Run: headless pygame with SDL's dummy video driver; simulated clock (each Clock.tick advances the game by its frame time, no real sleeping); random seed 0; keys injected as events and as key.get_pressed() state; no mouse input.
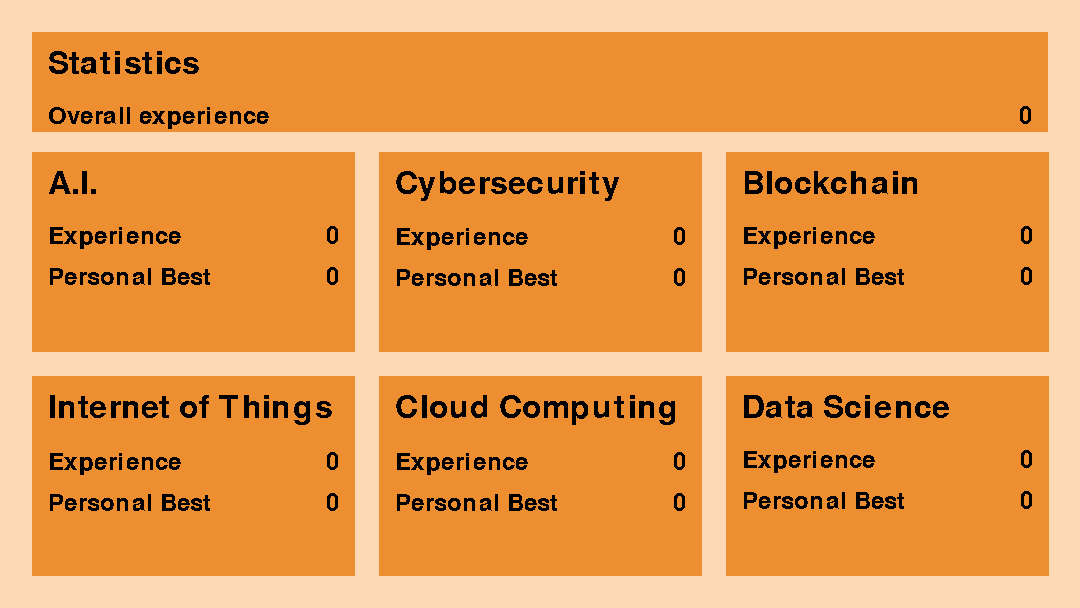
Frame 1 of 4 · flips 1–60 · no input
Frame 2 of 4 · flips 61–180 · tapped SPACE, RETURN · held RIGHT (→), D · screen unchanged from frame 1, image omitted
Frame 3 of 4 · flips 181–300 · held DOWN (↓), S · screen unchanged from frame 2, image omitted
Frame 4 of 4 · flips 301–420 · held LEFT (←), A, UP (↑), W · screen unchanged from frame 3, image omitted

The pygame program that drew these frames:

"""
AI Group Project Team 7 Spring22/23

Desc: This module responsible for the statistics page
Created by: Muhammad Kamaludin
Modified by:
Last modified: 9/4/2023
"""
import pygame
from typing import Optional

pygame.init()

HOUSES = ["A.I.","Blockchain","Cloud Computing","Cybersecurity","Data Science", "Internet of Things"]
player_name = "Statistics"
money = 0
exp = 0
exps = [0,0,0,0,0,0]
personal_bests = [0,0,0,0,0,0]
clock = pygame.time.Clock()
render = True
stats_blocks = [ None for i in range(14)]

class StatsBlock(pygame.sprite.Sprite):

    """
    This text block is a wrapper consists of three types text surfaces. The title and the info.
    This is used for example to handle the display of data like 
    
    'AI House              <-- Header
    
     exp:            20    <-- subheader:    data
     personal best:  40'   <-- subheader:    data *number of subheaders is dynamic

    """

    large_font = pygame.font.Font(pygame.font.get_default_font(), 32)
    small_font = pygame.font.Font(pygame.font.get_default_font(), 24)

    #https://www.schemecolor.com/brown-tan-monochromatic.php
    PRIMARY_COLOUR = (253, 217, 181)
    SECONDARY_COLOUR = (237, 142, 48)
    TERTIARY_COLOUR = (146, 68, 0)

    DIMENSION = (323,200)

    def __init__(self, header: str, subheaders: list[str], data: list[float|str]):
        self.image = pygame.Surface(self.DIMENSION)
        self.image.fill(self.SECONDARY_COLOUR)
        self.rect = self.image.get_rect()
        self.set_header(header)
        min_len = min(len(subheaders),len(data))
        self.set_subheaders(subheaders[:min_len])
        self.set_data(data[:min_len])

    def set_size(self, width: int, height:int):
        self.image = pygame.Surface((width,height))
        self.image.fill(self.SECONDARY_COLOUR)
        self.rect = self.image.get_rect()

    def set_header(self, header: str):
        self.header = header
        self.header_surf = self.large_font.render(header, False, "Black")
        self.header_rect = self.header_surf.get_rect()

    def set_subheaders(self, subheaders: list[str]):
        self.subheaders_surf, self.subheaders_rect = [ None for i in range(len(subheaders)) ],[ None for i in range(len(subheaders))]
        self.subheaders = subheaders
        for i in range(len(subheaders)):
            self.subheaders_surf[i] = self.small_font.render(self.subheaders[i], False, "Black")
            self.subheaders_rect[i] = self.subheaders_surf[i].get_rect()

    def set_data(self, data: list[str|float]):
        self.data, self.data_surf, self.data_rect = ["" for i in range(len(data))],[ None for i in range(len(data)) ],[ None for i in range(len(data))]

        for i in range(len(data)):
            self.data[i] = f"{data[i]:,.2f}" if isinstance(data[i], float) else str(data[i])
            self.data_surf[i] = self.small_font.render(self.data[i], False, "Black")
            self.data_rect[i] = self.data_surf[i].get_rect()

    def format(self, left: Optional[int] = None, top: Optional[int] = None, right: Optional[int] = None, bottom: Optional[int] = None):
        """
        Format the size of the wrapper or to position the text surfaces nicely
        Assuming the wrapper using image, size is fixed
        """
  
        self.rect.left = left if left is not None else self.rect.left
        self.rect.top = top if top is not None else self.rect.top
        self.rect.right = right if right is not None else self.rect.right
        self.rect.bottom = bottom if bottom is not None else self.rect.bottom
        
        #pos the header and data in a stack
        SPACING = (8,16,24,32)
        self.header_rect.topleft = (self.rect.left + SPACING[1], self.rect.top + SPACING[1])
        
        for i in range(len(self.subheaders)):
            if i:
                self.subheaders_rect[i].topleft = (self.header_rect.left, self.subheaders_rect[i-1].bottom + SPACING[1]) 
            else:
                self.subheaders_rect[i].topleft = (self.header_rect.left, self.header_rect.bottom + SPACING[2]) 
            self.data_rect[i].topright = (self.rect.right - SPACING[1], self.subheaders_rect[i].top)
    
    def display(self, screen: pygame.Surface):
        screen.blit(self.image, self.rect)
        screen.blit(self.header_surf, self.header_rect)

        for i in range(len(self.subheaders)):
            screen.blit(self.subheaders_surf[i], self.subheaders_rect[i])
            screen.blit(self.data_surf[i], self.data_rect[i])

def setup(player):

    global stats_blocks
    
    for i, header in enumerate([player_name] + HOUSES):
        if i:
            stats_blocks[i] = StatsBlock(header, ['Experience','Personal Best'], [exps[i-1],personal_bests[i-1]])
        else:
            stats_blocks[i] = StatsBlock(header, ['Overall experience'], [exp])
            stats_blocks[i].set_size(screen.get_width()-32*2,100)

    stats_blocks = [block for block in stats_blocks if block is not None]

    #Position the stats block in a big header and 2x3 grid below it
    REF_POINT = (screen.get_width()/2 , screen.get_height()/2 + 60) # the center between four option blocks (x,y)
    for index, block in enumerate(stats_blocks):

        if  not index:
            block.format(left = 32, top= 32)
            continue

        binary_index = format(index, '03b')
        #set the row
        if sum([ int(n) for n in binary_index]) == 2:
            block.format(top=REF_POINT[1] + 12)
        else:
            block.format(bottom=REF_POINT[1] - 12)

        #set the column
        if binary_index[0] == binary_index[1]:
            block.format(right=REF_POINT[0]-block.rect.width/2-24)
        elif binary_index[0] == binary_index[2]:
            block.format(left=REF_POINT[0]+block.rect.width/2+24)
        elif binary_index[1] == binary_index[2]:
            block.format(left=REF_POINT[0]-block.rect.width/2)


def run(screen: pygame.Surface, player):
    
    setup(player)

    while render:
                
        for event in pygame.event.get():
            if event.type == pygame.QUIT:
                pygame.quit()
                exit()
        
        for block in stats_blocks:
            block.display(screen)
        
        pygame.display.update()
        clock.tick(60)

if __name__ == "__main__":

    screen = pygame.display.set_mode((1080,608))
    screen.fill(StatsBlock.PRIMARY_COLOUR)
    run(screen, "Yolo")
